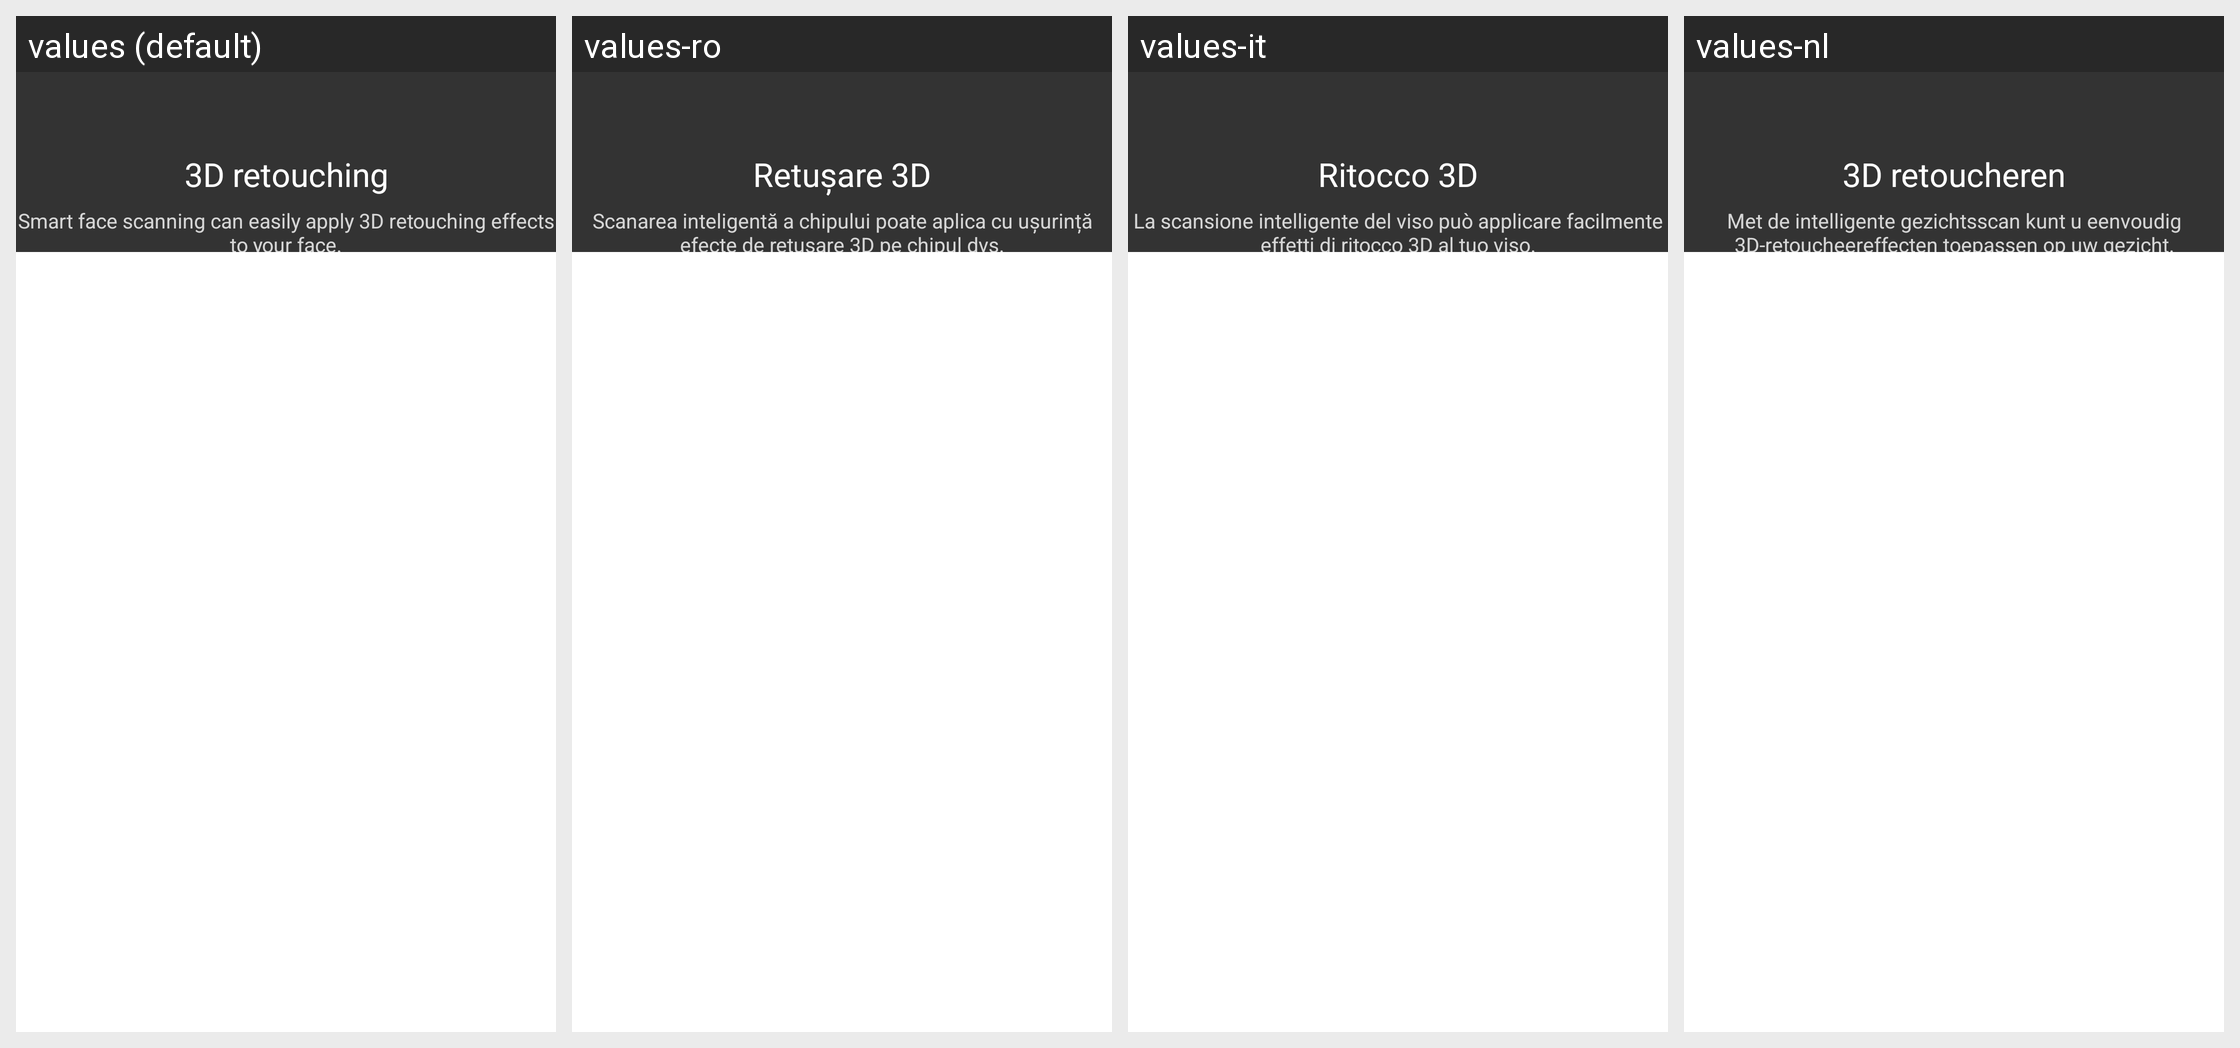

The Android screen above is rendered under several locales of the same app. Produce the string resources it draws, with the default and per-locale values.
Android screen res/layout/beauty3d_guide.xml rendered under 4 locales, left to right: values (default), values-ro, values-it, values-nl. Device: Nexus 5 (rendered at 1080×1920; each locale shown at half size, 540×960, under a caption strip naming it); theme Theme.MaterialComponents.DayNight.NoActionBar.
Other locales in the repository, not shown: values-af, values-ar, values-as-rIN, values-bg-rBG, values-bn-rBD, values-bo-rCN, values-ca-rES, values-cs, values-da, values-da-rDK, values-de, values-de-rCH, values-el, values-en-rAU, values-en-rGB, values-en-rNZ, values-en-rZA, values-es, values-es-rAG, values-es-rCO, values-es-rMX, values-es-rUS, values-et-rEE, values-eu-rES, values-fa, values-fi-rFI, values-fr, values-fr-rCH, values-ga-rIE, values-gl-rES, values-gu-rIN, values-hi, values-hr-rHR, values-hu, values-in, values-it-rCH, values-iw-rIL, values-ja, values-kea-rCV, values-kk-rCN, values-kk-rKZ, values-km-rKH, values-kn-rIN, values-ko, values-lb-rLU, values-lo-rLA, values-lt-rLT, values-lv-rLV, values-ml-rIN, values-mr-rIN, values-ms-rMY, values-mt-rMT, values-my-rMM, values-my-rZG, values-nb, values-ne-rNP, values-or-rIN, values-pa-rIN, values-pl, values-pt, values-pt-rBR, values-pt-rPT, values-ru, values-si, values-sk-rSK, values-sl-rSI, values-sr-rRS, values-sv, values-sw, values-ta-rIN, values-te-rIN, values-th, values-tl, values-tr, values-ug-rCN, values-uk, values-uk-rUA, values-ur-rPK, values-uz-rUZ, values-vi, values-zh-rCN, values-zh-rHK, values-zh-rTW, values-zu.
Strings drawn on this screen, with the default value and each locale's value (text and hints the layout hard-codes, and strings that could not be matched under every locale, appear in the picture but are not listed):

beauty3d_beauty_face
  values: 3D retouching
  values-ro: Retușare 3D
  values-it: Ritocco 3D
  values-nl: 3D retoucheren

beauty3d_guide_content
  values: Smart face scanning can easily apply 3D retouching effects to your face.
  values-ro: Scanarea inteligentă a chipului poate aplica cu ușurință efecte de retușare 3D pe chipul dvs.
  values-it: La scansione intelligente del viso può applicare facilmente effetti di ritocco 3D al tuo viso.
  values-nl: Met de intelligente gezichtsscan kunt u eenvoudig 3D-retoucheereffecten toepassen op uw gezicht.
